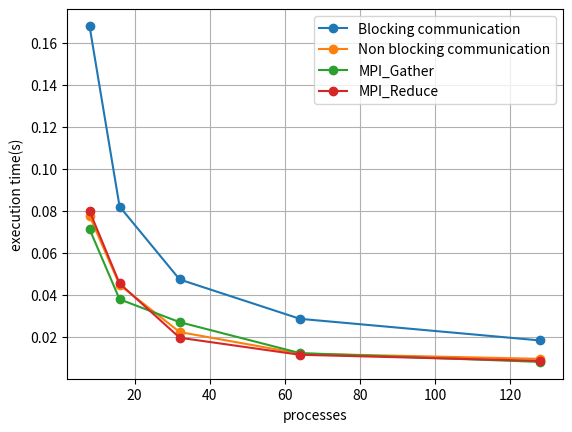

The script that saved this image:
import matplotlib.pyplot as plt

blocking = [0.168, 0.0821, 0.0474, 0.0287, 0.0184]
non_blocking_data = [0.077699, 0.044840, 0.022413, 0.012153, 0.009659]
gather = [0.0714, 0.0380, 0.0271, 0.0124, 0.0082]
collective = [0.080, 0.0455, 0.0197, 0.0116, 0.0087]

plt.title("Blocking communication")
plt.grid(True)
plt.xlabel("processes")
plt.ylabel("execution time(s)")
plt.plot([8, 16, 32, 64, 128], blocking, 'o-')
plt.savefig("graph-pi-blocking.png", dpi=800)
plt.cla()

plt.title("Non blocking communication")
plt.grid(True)
plt.xlabel("processes")
plt.ylabel("execution time(s)")
plt.plot([8, 16, 32, 64, 128], non_blocking_data, 'o-')
plt.savefig("graph-pi-non-blocking.png", dpi=800)
plt.cla()

plt.title("MPI_Gather")
plt.grid(True)
plt.xlabel("processes")
plt.ylabel("execution time(s)")
plt.plot([8, 16, 32, 64, 128], gather, 'o-')
plt.savefig("graph-pi-mpi-gather.png", dpi=800)
plt.cla()

plt.title("MPI_Reduce")
plt.grid(True)
plt.xlabel("processes")
plt.ylabel("execution time(s)")
plt.plot([8, 16, 32, 64, 128], collective, 'o-')
plt.savefig("graph-pi-mpi-reduce.png", dpi=800)
plt.cla()



plt.grid(True)
plt.xlabel("processes")
plt.ylabel("execution time(s)")
plt.plot([8, 16, 32, 64, 128], blocking, 'o-')
plt.plot([8, 16, 32, 64, 128], non_blocking_data, 'o-')
plt.plot([8, 16, 32, 64, 128], gather, 'o-')
plt.plot([8, 16, 32, 64, 128], collective, 'o-')

plt.legend(["Blocking communication", "Non blocking communication", "MPI_Gather", "MPI_Reduce"])
plt.savefig("all.png", dpi=800)

#plt.xticks([8,16,32,64,128])
